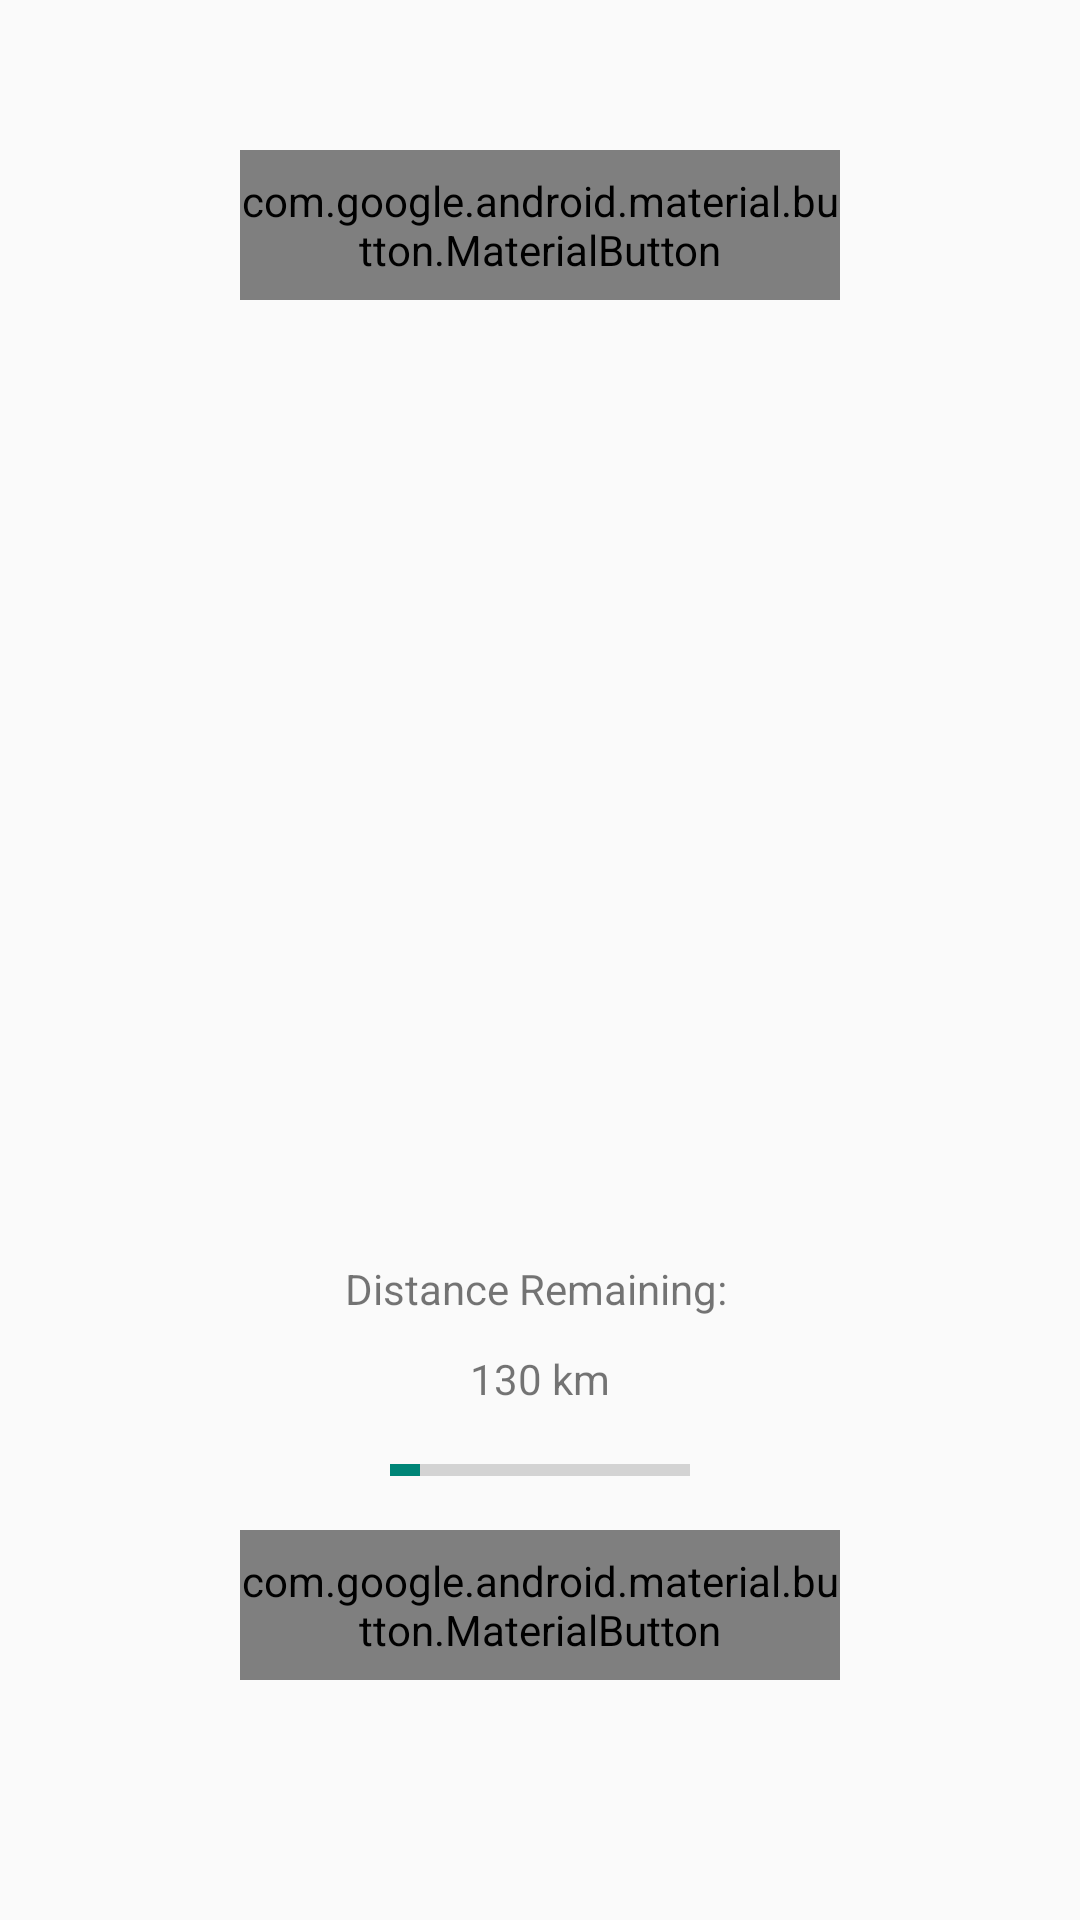

Write the Android layout XML for this screen, with the resource values it uses.
<!-- AndroidManifest.xml: application theme Theme.Travel_App -->
<!-- res/layout/activity_journey.xml -->
<?xml version="1.0" encoding="utf-8"?>
<androidx.constraintlayout.widget.ConstraintLayout xmlns:android="http://schemas.android.com/apk/res/android"
    xmlns:app="http://schemas.android.com/apk/res-auto"
    xmlns:tools="http://schemas.android.com/tools"
    android:id="@+id/main"
    android:layout_width="match_parent"
    android:layout_height="match_parent"
    tools:context=".JourneyActivity">

    <com.google.android.material.button.MaterialButton
        android:id="@+id/next_stop_button"
        android:layout_width="200dp"
        android:layout_height="50dp"
        android:text="I'm at the next stop!"
        app:layout_constraintBottom_toTopOf="@+id/my_recycler_view"
        app:layout_constraintLeft_toLeftOf="parent"
        app:layout_constraintRight_toRightOf="parent"
        app:layout_constraintTop_toTopOf="parent"
        android:layout_marginTop="50dp" />

    <androidx.recyclerview.widget.RecyclerView
        android:id="@+id/my_recycler_view"
        android:layout_width="0dp"
        android:layout_height="250dp"
        android:layout_margin="40dp"
        app:layout_constraintEnd_toEndOf="parent"
        app:layout_constraintStart_toStartOf="parent"
        app:layout_constraintTop_toBottomOf="@+id/next_stop_button" />

    <TextView
        android:id="@+id/Text_distance"
        android:layout_width="130dp"
        android:layout_height="20dp"
        android:text="Distance Remaining:"
        android:layout_marginTop="30dp"
        app:layout_constraintLeft_toLeftOf="parent"
        app:layout_constraintRight_toRightOf="parent"
        app:layout_constraintTop_toBottomOf="@+id/my_recycler_view" />

    <TextView
        android:id="@+id/Distance"
        android:layout_width="wrap_content"
        android:layout_height="20dp"
        app:layout_constraintTop_toBottomOf="@+id/Text_distance"
        android:text="130 km"
        app:layout_constraintStart_toStartOf="parent"
        app:layout_constraintEnd_toEndOf="parent"
        android:layout_marginTop="10dp" />

    <androidx.core.widget.ContentLoadingProgressBar
        android:id="@+id/progress_bar"
        style="@style/Widget.AppCompat.ProgressBar.Horizontal"
        android:layout_width="100dp"
        android:layout_height="20dp"
        android:indeterminate="false"
        android:max="100"
        android:progress="10"
        app:layout_constraintEnd_toEndOf="parent"
        app:layout_constraintStart_toStartOf="parent"
        app:layout_constraintTop_toBottomOf="@+id/Distance"
        android:layout_marginTop="10dp" />

    <com.google.android.material.button.MaterialButton
        android:id="@+id/miles_button"
        android:layout_width="200dp"
        android:layout_height="50dp"
        android:text="Show distance in miles"
        app:layout_constraintEnd_toEndOf="parent"
        app:layout_constraintStart_toStartOf="parent"
        android:layout_marginTop="10dp"
        app:layout_constraintTop_toBottomOf="@+id/progress_bar" />

</androidx.constraintlayout.widget.ConstraintLayout>
<!-- resources referenced by this layout -->
<resources>
  <style name="Theme.Travel_App" parent="android:Theme.Material.Light.NoActionBar" />
</resources>
